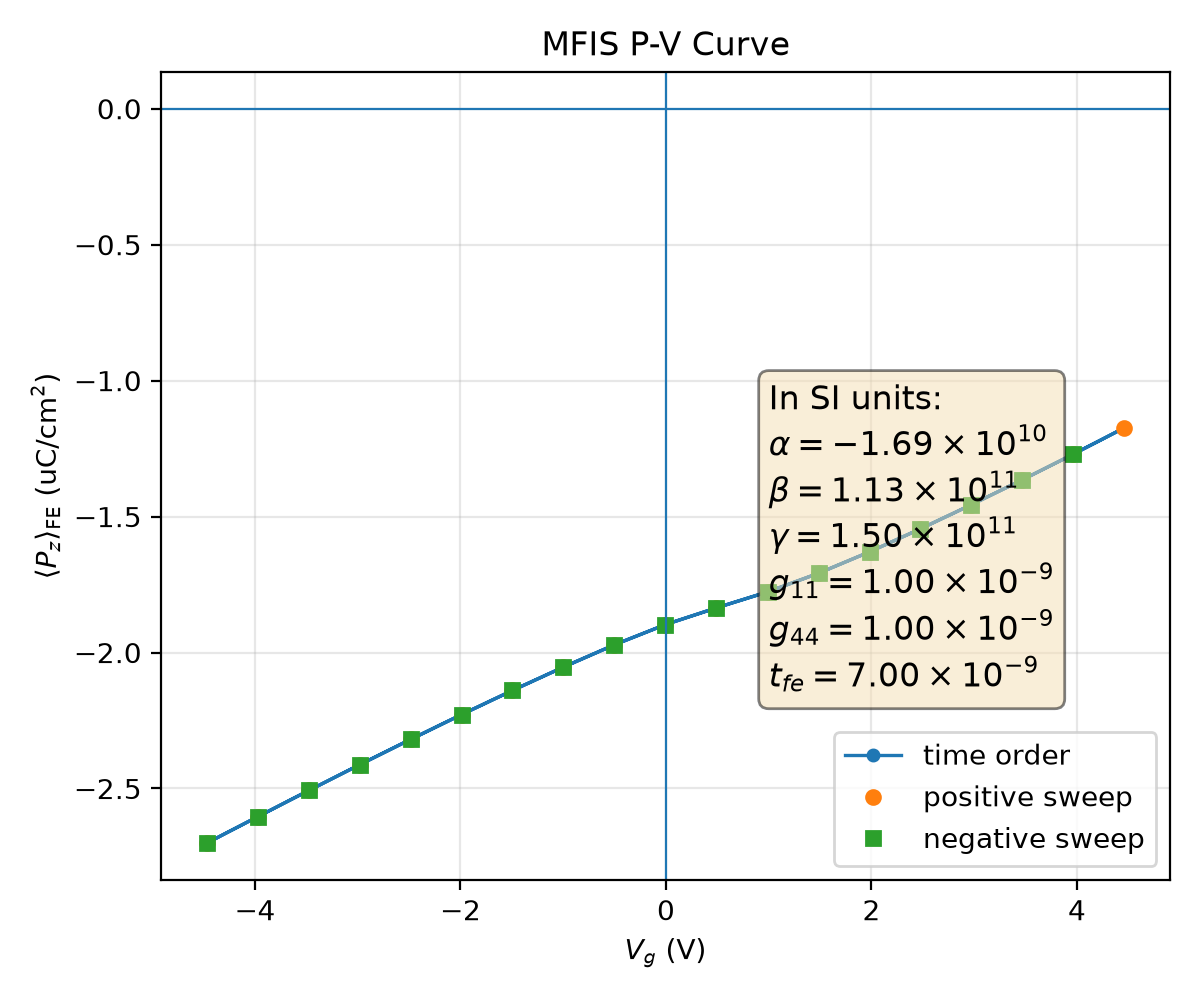

The table this chart was drawn from, first rows:
plotfile, step, P_mean, P_min, P_max, P_std, Vg_mean, Vg_min, Vg_max, Vg_std, Nx, Ny, Nz, num_FE_cells, sweep_direction
plt00004365, 4365, 0.027, -0.3562, 0.3627, 0.3257, -4.466, -4.54, -4.389, 0.05052, 64, 64, 59, 57344, 0.0
plt00004411, 4411, 0.02603, -0.3571, 0.3619, 0.3257, -3.971, -4.045, -3.894, 0.05056, 64, 64, 59, 57344, 1.0
plt00004456, 4456, 0.02507, -0.3579, 0.3611, 0.3258, -3.476, -3.55, -3.398, 0.05059, 64, 64, 59, 57344, 1.0
plt00004499, 4499, 0.02412, -0.3588, 0.3603, 0.3258, -2.98, -3.055, -2.903, 0.05062, 64, 64, 59, 57344, 1.0
plt00004541, 4541, 0.02319, -0.3596, 0.3594, 0.3258, -2.485, -2.56, -2.407, 0.05066, 64, 64, 59, 57344, 1.0
plt00004582, 4582, 0.02228, -0.3604, 0.3586, 0.3259, -1.989, -2.064, -1.912, 0.0507, 64, 64, 59, 57344, 1.0
plt00004623, 4623, 0.02139, -0.3612, 0.3578, 0.3259, -1.494, -1.569, -1.416, 0.05074, 64, 64, 59, 57344, 1.0
plt00004664, 4664, 0.02053, -0.3619, 0.357, 0.3259, -0.9979, -1.073, -0.9203, 0.05079, 64, 64, 59, 57344, 1.0
plt00004705, 4705, 0.01972, -0.3627, 0.3563, 0.3258, -0.5019, -0.5769, -0.4242, 0.05083, 64, 64, 59, 57344, 1.0
plt00004745, 4745, 0.01897, -0.3633, 0.3556, 0.3258, -0.005622, -0.08083, 0.07213, 0.05088, 64, 64, 59, 57344, 1.0
plt00004785, 4785, 0.01836, -0.3637, 0.3552, 0.3258, 0.4913, 0.4155, 0.5687, 0.05091, 64, 64, 59, 57344, 1.0
plt00004825, 4825, 0.01777, -0.364, 0.3548, 0.3258, 0.9884, 0.9118, 1.065, 0.0509, 64, 64, 59, 57344, 1.0
plt00004865, 4865, 0.01708, -0.3644, 0.3543, 0.3258, 1.485, 1.408, 1.562, 0.05085, 64, 64, 59, 57344, 1.0
plt00004906, 4906, 0.0163, -0.3651, 0.3536, 0.3258, 1.981, 1.905, 2.058, 0.05078, 64, 64, 59, 57344, 1.0
plt00004948, 4948, 0.01545, -0.3658, 0.3531, 0.3258, 2.477, 2.401, 2.553, 0.05071, 64, 64, 59, 57344, 1.0
plt00004991, 4991, 0.01456, -0.3666, 0.3525, 0.3258, 2.973, 2.896, 3.049, 0.05064, 64, 64, 59, 57344, 1.0
plt00005036, 5036, 0.01365, -0.3673, 0.3519, 0.3257, 3.468, 3.392, 3.544, 0.05057, 64, 64, 59, 57344, 1.0
plt00005082, 5082, 0.01271, -0.3681, 0.3513, 0.3257, 3.964, 3.888, 4.04, 0.0505, 64, 64, 59, 57344, 1.0
plt00005130, 5130, 0.01174, -0.3688, 0.3507, 0.3256, 4.459, 4.383, 4.535, 0.05044, 64, 64, 59, 57344, 1.0
plt00005176, 5176, 0.01271, -0.3681, 0.3513, 0.3257, 3.964, 3.888, 4.04, 0.0505, 64, 64, 59, 57344, -1.0
plt00005221, 5221, 0.01365, -0.3673, 0.3519, 0.3257, 3.468, 3.392, 3.544, 0.05057, 64, 64, 59, 57344, -1.0
plt00005265, 5265, 0.01456, -0.3666, 0.3525, 0.3258, 2.973, 2.896, 3.049, 0.05064, 64, 64, 59, 57344, -1.0
plt00005308, 5308, 0.01545, -0.3658, 0.3531, 0.3258, 2.477, 2.401, 2.553, 0.05071, 64, 64, 59, 57344, -1.0
plt00005350, 5350, 0.0163, -0.3651, 0.3536, 0.3258, 1.981, 1.905, 2.058, 0.05078, 64, 64, 59, 57344, -1.0
plt00005391, 5391, 0.01708, -0.3644, 0.3543, 0.3258, 1.485, 1.408, 1.562, 0.05085, 64, 64, 59, 57344, -1.0
plt00005431, 5431, 0.01777, -0.364, 0.3548, 0.3258, 0.9884, 0.9118, 1.065, 0.0509, 64, 64, 59, 57344, -1.0
plt00005471, 5471, 0.01836, -0.3637, 0.3552, 0.3258, 0.4913, 0.4155, 0.5687, 0.05091, 64, 64, 59, 57344, -1.0
plt00005510, 5510, 0.01897, -0.3633, 0.3556, 0.3258, -0.005622, -0.08083, 0.07213, 0.05088, 64, 64, 59, 57344, -1.0
plt00005550, 5550, 0.01972, -0.3627, 0.3563, 0.3258, -0.5019, -0.5769, -0.4242, 0.05083, 64, 64, 59, 57344, -1.0
plt00005591, 5591, 0.02053, -0.3619, 0.357, 0.3259, -0.9979, -1.073, -0.9203, 0.05079, 64, 64, 59, 57344, -1.0
plt00005632, 5632, 0.02139, -0.3612, 0.3578, 0.3259, -1.494, -1.569, -1.416, 0.05074, 64, 64, 59, 57344, -1.0
plt00005673, 5673, 0.02228, -0.3604, 0.3586, 0.3259, -1.989, -2.064, -1.912, 0.0507, 64, 64, 59, 57344, -1.0
plt00005715, 5715, 0.02319, -0.3596, 0.3594, 0.3258, -2.485, -2.56, -2.407, 0.05066, 64, 64, 59, 57344, -1.0
plt00005758, 5758, 0.02412, -0.3588, 0.3603, 0.3258, -2.98, -3.055, -2.903, 0.05062, 64, 64, 59, 57344, -1.0
plt00005802, 5802, 0.02507, -0.3579, 0.3611, 0.3258, -3.476, -3.55, -3.398, 0.05059, 64, 64, 59, 57344, -1.0
plt00005848, 5848, 0.02603, -0.3571, 0.3619, 0.3257, -3.971, -4.045, -3.894, 0.05056, 64, 64, 59, 57344, -1.0
plt00005895, 5895, 0.027, -0.3562, 0.3627, 0.3257, -4.466, -4.54, -4.389, 0.05052, 64, 64, 59, 57344, -1.0
